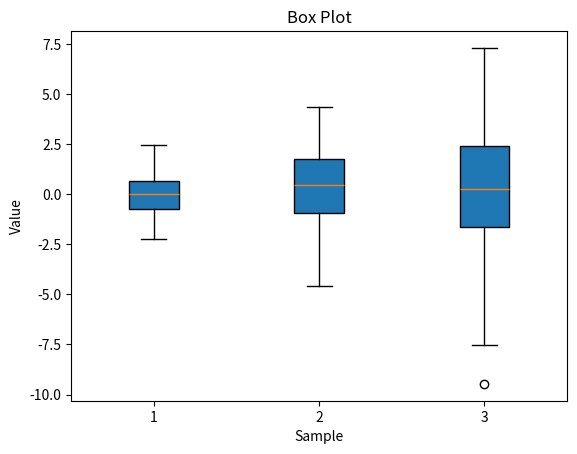

Reproduce this figure in Python.
import numpy as np
import matplotlib.pyplot as plt

data = [np.random.normal(0, std, 100) for std in range(1, 4)]

plt.figure()
plt.boxplot(data, vert=True, patch_artist=True)
plt.xlabel('Sample')
plt.ylabel('Value')
plt.title('Box Plot')
plt.show()
